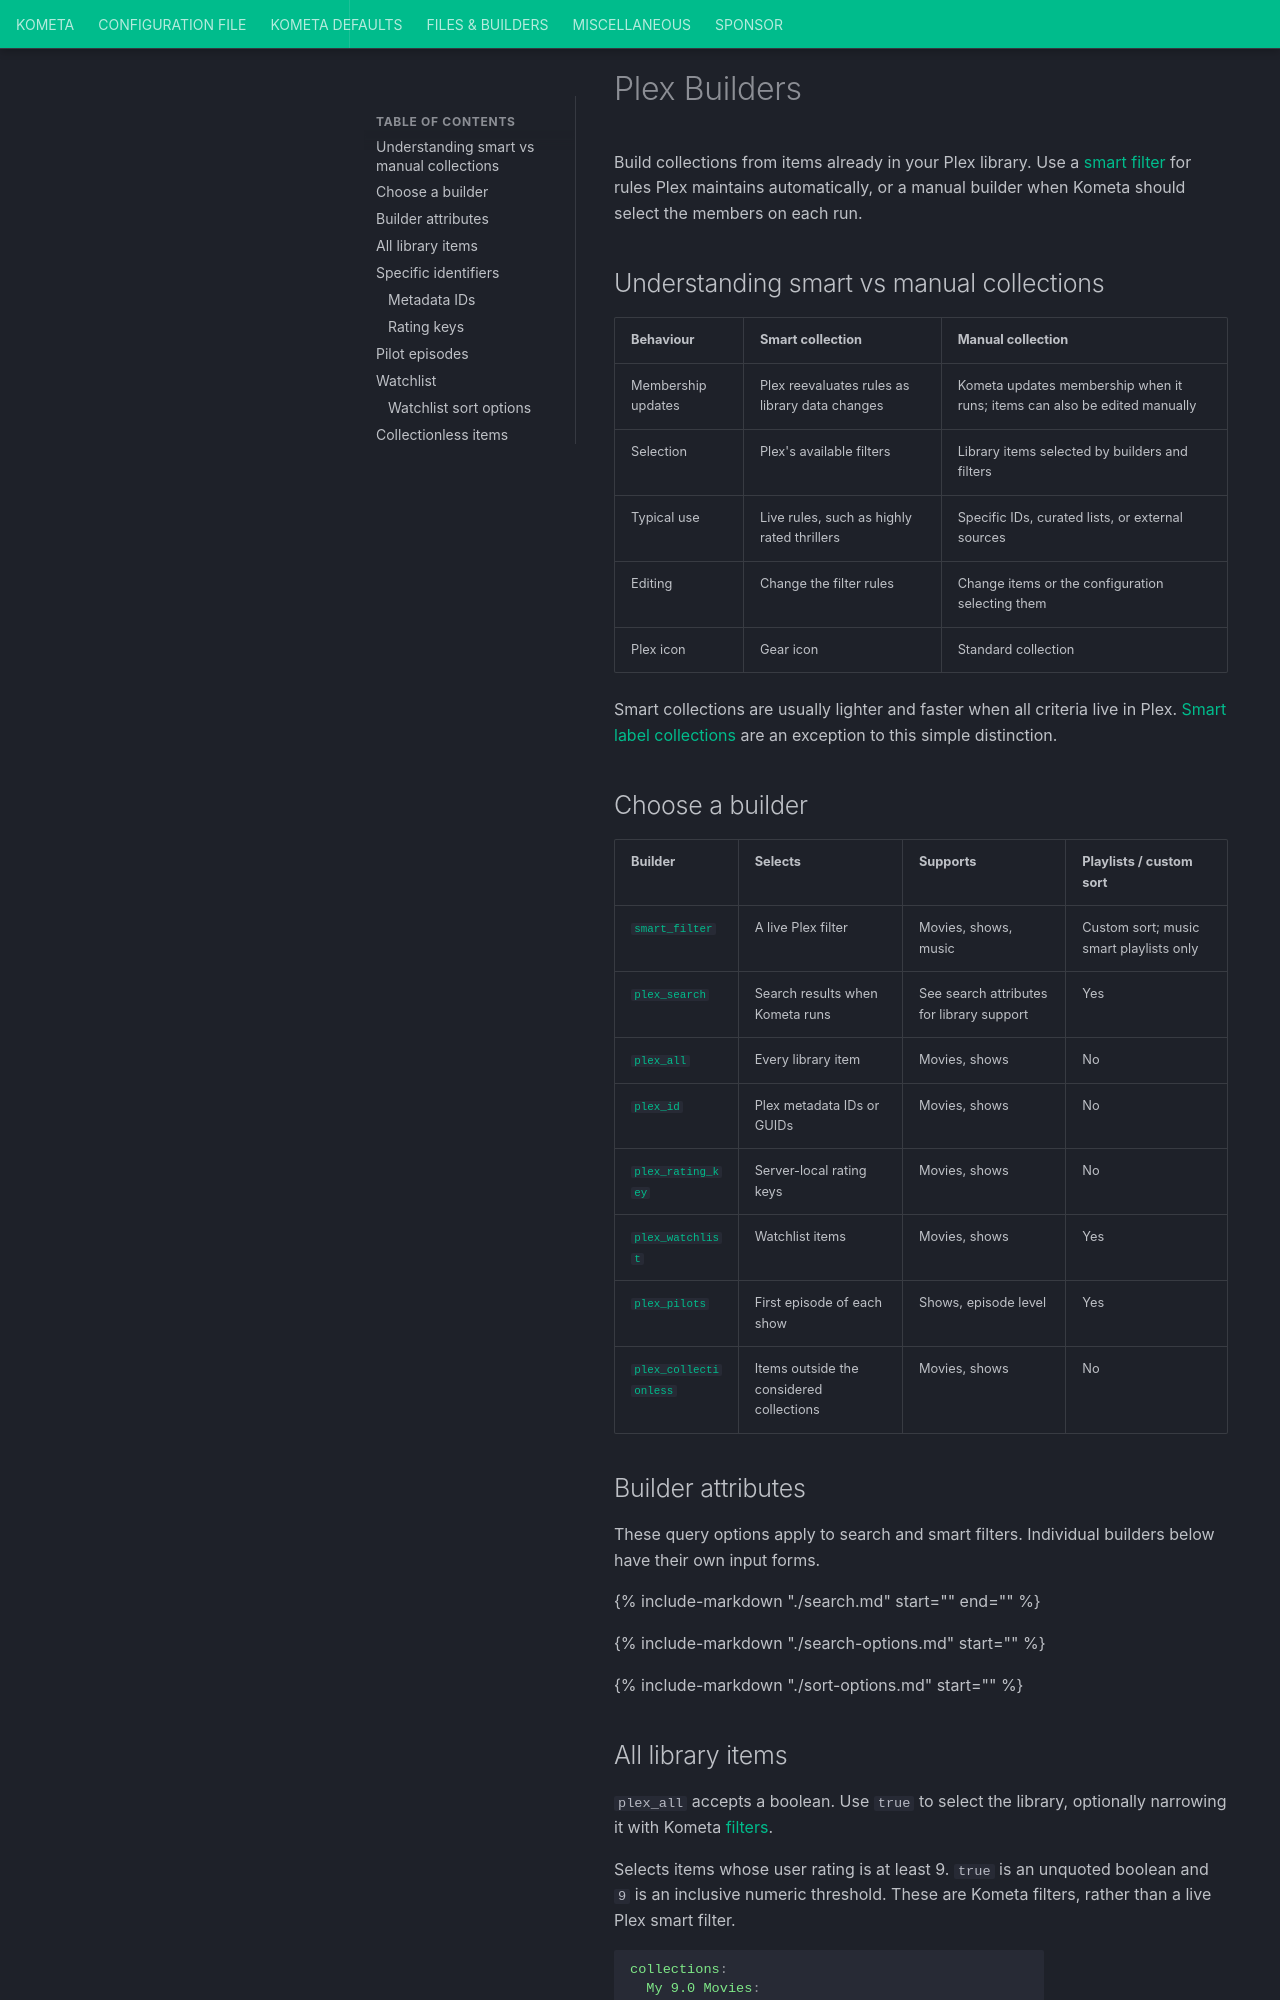

repository: Kometa-Team/Kometa · page: files/builders/plex/builders/index.html · generator: mkdocs

# Plex Builders

Build collections from items already in your Plex library. Use a
[smart filter](smart-filter.md) for rules Plex maintains automatically, or a manual
builder when Kometa should select the members on each run.

## Understanding smart vs manual collections

| Behaviour | Smart collection | Manual collection |
|:----------|:-----------------|:------------------|
| Membership updates | Plex reevaluates rules as library data changes | Kometa updates membership when it runs; items can also be edited manually |
| Selection | Plex's available filters | Library items selected by builders and filters |
| Typical use | Live rules, such as highly rated thrillers | Specific IDs, curated lists, or external sources |
| Editing | Change the filter rules | Change items or the configuration selecting them |
| Plex icon | Gear icon | Standard collection |

Smart collections are usually lighter and faster when all criteria live in Plex.
[Smart label collections](../../settings.md#smart-label-definitions) are an
exception to this simple distinction.

## Choose a builder {#plex-builder-types}

| Builder | Selects | Supports | Playlists / custom sort |
|:--------|:--------|:---------|:-----------------------|
| [`smart_filter`](smart-filter.md) | A live Plex filter | Movies, shows, music | Custom sort; music smart playlists only |
| [`plex_search`](search.md) | Search results when Kometa runs | See search attributes for library support | Yes |
| [`plex_all`](#plex-all) | Every library item | Movies, shows | No |
| [`plex_id`](#plex-id) | Plex metadata IDs or GUIDs | Movies, shows | No |
| [`plex_rating_key`](#plex-rating-key) | Server-local rating keys | Movies, shows | No |
| [`plex_watchlist`](#plex-watchlist) | Watchlist items | Movies, shows | Yes |
| [`plex_pilots`](#plex-pilots) | First episode of each show | Shows, episode level | Yes |
| [`plex_collectionless`](#plex-collectionless) | Items outside the considered collections | Movies, shows | No |

## Builder attributes

These query options apply to search and smart filters. Individual builders below
have their own input forms.

{%
    include-markdown "./search.md"
    start="<!--query-options-start-->"
    end="<!--query-options-end-->"
%}

{%
    include-markdown "./search-options.md"
    start="<!--shared-content-start-->"
%}

{%
    include-markdown "./sort-options.md"
    start="<!--shared-content-start-->"
%}
